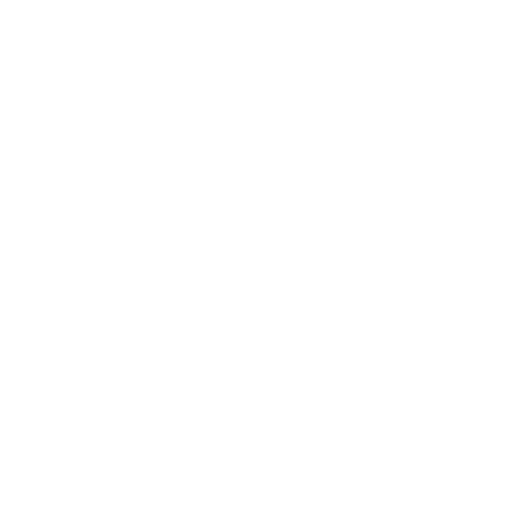
t = 0.00 s
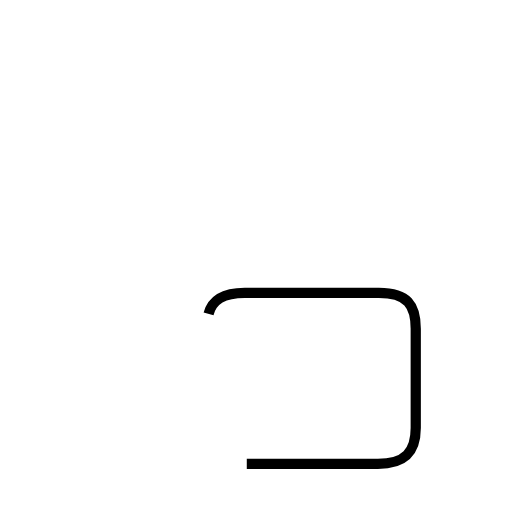
t = 1.55 s
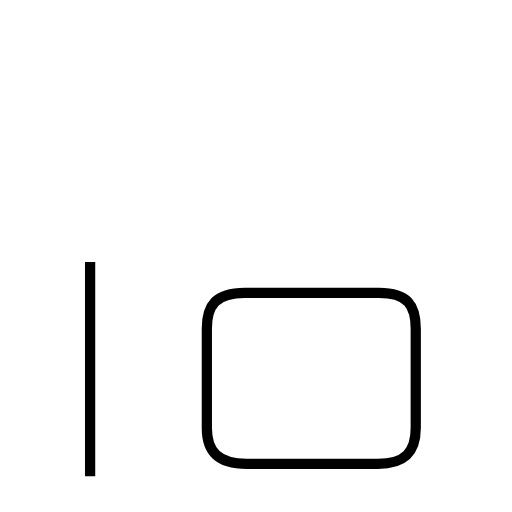
t = 2.70 s
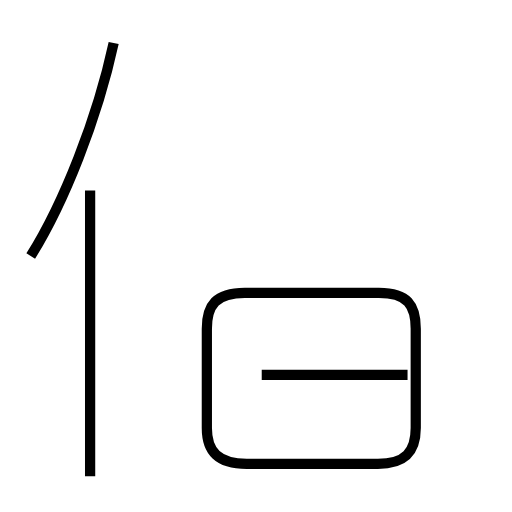
t = 4.01 s
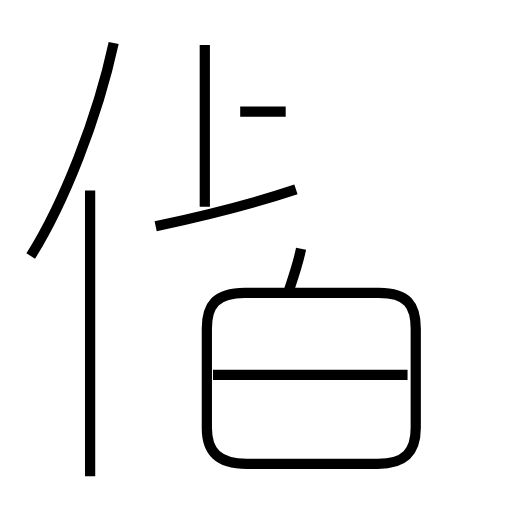
t = 5.32 s
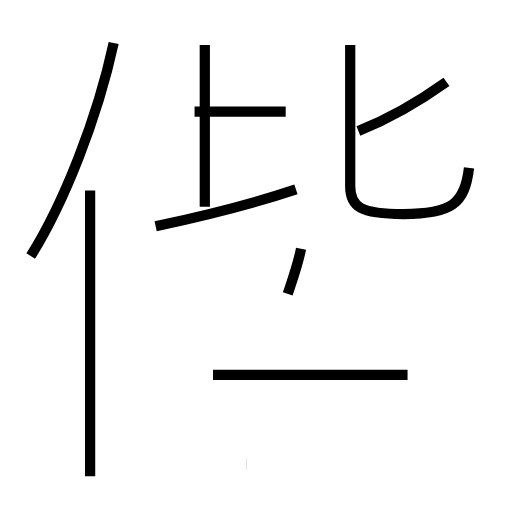
t = 6.64 s

The animated SVG that drew these frames (rendered in a browser with its animation timeline set to each time). Animation: 10 SMIL elements (animate=10); one cycle of 6.64 s.

<?xml version='1.0' encoding='utf-8'?>
<svg viewBox="0.0 -6.0 50.0 50.0" version="1.1" xmlns="http://www.w3.org/2000/svg"><rect x="-1000" y="-1000" width="2000" height="2000" stroke="white" fill="white" /><g style="fill:none;stroke:#000000;stroke-width:1"><path d="M 24.1 1.3 L 36.9 1.3 C 39.6 1.3 40.6 0.1 40.6 -2.2 L 40.6 -11.9 C 40.6 -14.2 39.8 -15.4 37.0 -15.4 L 23.9 -15.4 C 21.1 -15.4 20.2 -14.2 20.2 -11.9 L 20.2 -2.2 C 20.2 0.1 21.3 1.3 24.1 1.3 Z " transform="translate(0.0 38.0)" stroke-dasharray="69.00878587112142" stroke-dashoffset="69.00878587112142"><animate attributeName="stroke-dashoffset" from="69.00878587112142" to="0" dur="2.0702635761336423s" begin="0s; anim_end.end" fill="freeze" id="anim0" /></path><path d="M 8.8 2.5 L 8.8 -25.4 " transform="translate(0.0 38.0)" stroke-dasharray="27.9" stroke-dashoffset="27.9"><animate attributeName="stroke-dashoffset" from="27.9" to="0" dur="0.837s" begin="anim0.end" fill="freeze" id="anim1" /></path><path d="M 3.0 -19.0 C 6.2 -24.1 9.5 -32.4 11.1 -39.8 " transform="translate(0.0 38.0)" stroke-dasharray="22.416437606707976" stroke-dashoffset="22.416437606707976"><animate attributeName="stroke-dashoffset" from="22.416437606707976" to="0" dur="0.6724931282012393s" begin="anim1.end" fill="freeze" id="anim2" /></path><path d="M 39.8 -7.4 L 20.8 -7.4 " transform="translate(0.0 38.0)" stroke-dasharray="18.999999999999996" stroke-dashoffset="18.999999999999996"><animate attributeName="stroke-dashoffset" from="18.999999999999996" to="0" dur="0.5699999999999998s" begin="anim2.end" fill="freeze" id="anim3" /></path><path d="M 15.2 -21.9 C 19.9 -22.9 24.4 -24.0 28.9 -25.5 " transform="translate(0.0 38.0)" stroke-dasharray="14.172733558814134" stroke-dashoffset="14.172733558814134"><animate attributeName="stroke-dashoffset" from="14.172733558814134" to="0" dur="0.42518200676442397s" begin="anim3.end" fill="freeze" id="anim4" /></path><path d="M 28.1 -15.3 C 28.6 -16.8 29.1 -18.2 29.4 -19.7 " transform="translate(0.0 38.0)" stroke-dasharray="4.591368923833532" stroke-dashoffset="4.591368923833532"><animate attributeName="stroke-dashoffset" from="4.591368923833532" to="0" dur="0.13774106771500594s" begin="anim4.end" fill="freeze" id="anim5" /></path><path d="M 20.0 -23.8 L 20.0 -39.6 " transform="translate(0.0 38.0)" stroke-dasharray="15.8" stroke-dashoffset="15.8"><animate attributeName="stroke-dashoffset" from="15.8" to="0" dur="0.474s" begin="anim5.end" fill="freeze" id="anim6" /></path><path d="M 27.9 -33.1 L 19.0 -33.1 " transform="translate(0.0 38.0)" stroke-dasharray="8.899999999999999" stroke-dashoffset="8.899999999999999"><animate attributeName="stroke-dashoffset" from="8.899999999999999" to="0" dur="0.26699999999999996s" begin="anim6.end" fill="freeze" id="anim7" /></path><path d="M 45.8 -27.6 C 45.4 -24.1 44.1 -23.1 39.4 -23.1 C 35.2 -23.1 34.2 -23.8 34.2 -25.8 L 34.2 -39.6 " transform="translate(0.0 38.0)" stroke-dasharray="29.526959970516927" stroke-dashoffset="29.526959970516927"><animate attributeName="stroke-dashoffset" from="29.526959970516927" to="0" dur="0.8858087991155078s" begin="anim7.end" fill="freeze" id="anim8" /></path><path d="M 35.0 -31.2 C 38.0 -32.4 40.8 -34.0 43.6 -36.0" transform="translate(0.0 38.0)" stroke-dasharray="9.87291176475517" stroke-dashoffset="9.87291176475517"><animate attributeName="stroke-dashoffset" from="9.87291176475517" to="0" dur="0.2961873529426551s" begin="anim8.end" fill="freeze" id="anim_end" /></path></g></svg>
